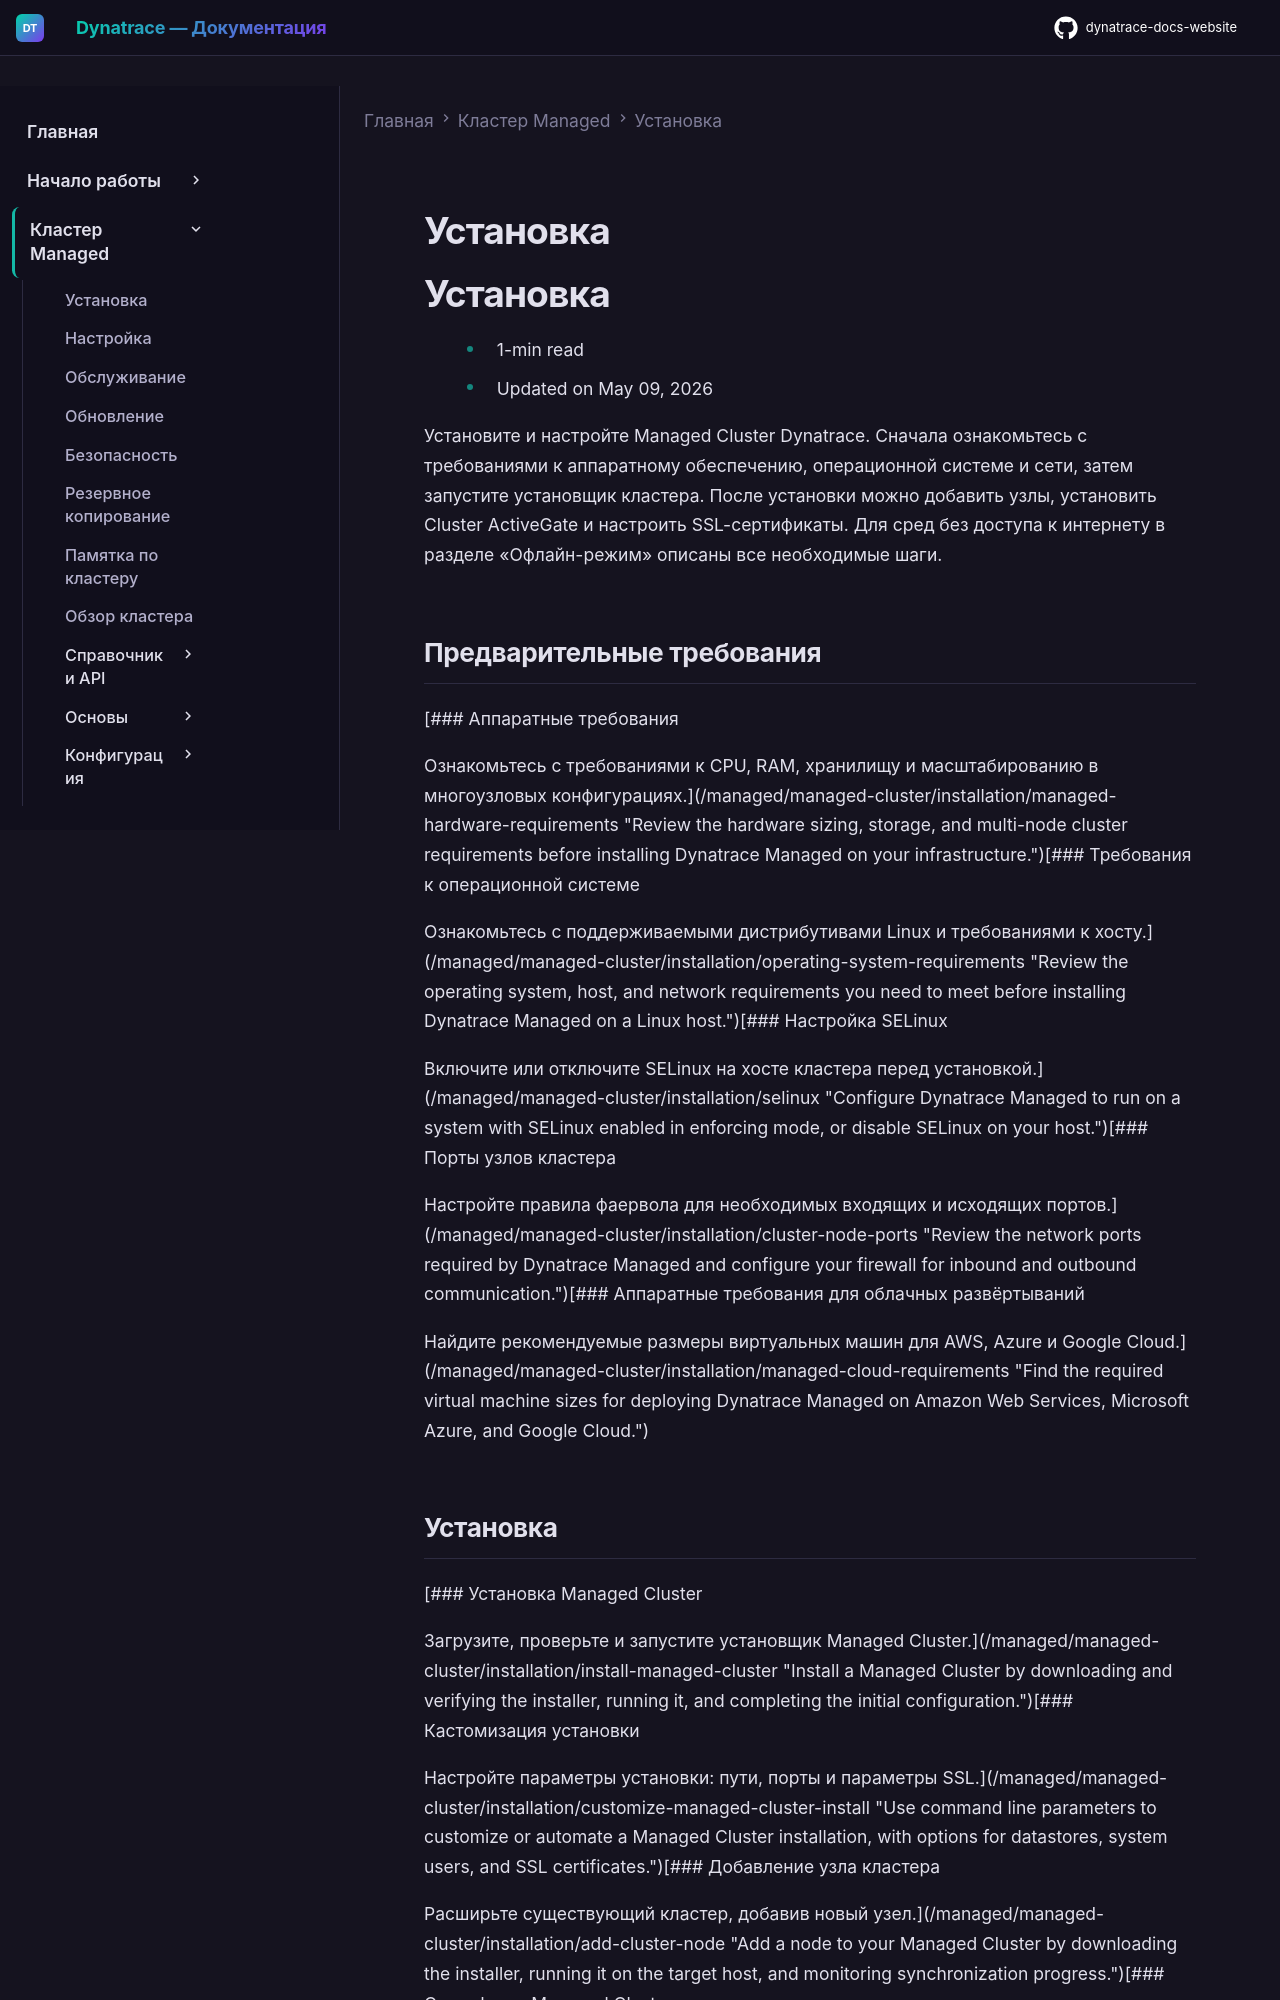

repository: Yerkebulan-Ardabayev/dynatrace-docs-website · page: managed-ru/managed-cluster/installation/index.html · generator: mkdocs

---
title: Установка
source: https://docs.dynatrace.com/managed/managed-cluster/installation
scraped: 2026-05-12T11:11:15.011604
---

# Установка

# Установка

* 1-min read
* Updated on May 09, 2026

Установите и настройте Managed Cluster Dynatrace. Сначала ознакомьтесь с требованиями к аппаратному обеспечению, операционной системе и сети, затем запустите установщик кластера. После установки можно добавить узлы, установить Cluster ActiveGate и настроить SSL-сертификаты. Для сред без доступа к интернету в разделе «Офлайн-режим» описаны все необходимые шаги.

## Предварительные требования

[### Аппаратные требования

Ознакомьтесь с требованиями к CPU, RAM, хранилищу и масштабированию в многоузловых конфигурациях.](/managed/managed-cluster/installation/managed-hardware-requirements "Review the hardware sizing, storage, and multi-node cluster requirements before installing Dynatrace Managed on your infrastructure.")[### Требования к операционной системе

Ознакомьтесь с поддерживаемыми дистрибутивами Linux и требованиями к хосту.](/managed/managed-cluster/installation/operating-system-requirements "Review the operating system, host, and network requirements you need to meet before installing Dynatrace Managed on a Linux host.")[### Настройка SELinux

Включите или отключите SELinux на хосте кластера перед установкой.](/managed/managed-cluster/installation/selinux "Configure Dynatrace Managed to run on a system with SELinux enabled in enforcing mode, or disable SELinux on your host.")[### Порты узлов кластера

Настройте правила фаервола для необходимых входящих и исходящих портов.](/managed/managed-cluster/installation/cluster-node-ports "Review the network ports required by Dynatrace Managed and configure your firewall for inbound and outbound communication.")[### Аппаратные требования для облачных развёртываний

Найдите рекомендуемые размеры виртуальных машин для AWS, Azure и Google Cloud.](/managed/managed-cluster/installation/managed-cloud-requirements "Find the required virtual machine sizes for deploying Dynatrace Managed on Amazon Web Services, Microsoft Azure, and Google Cloud.")
